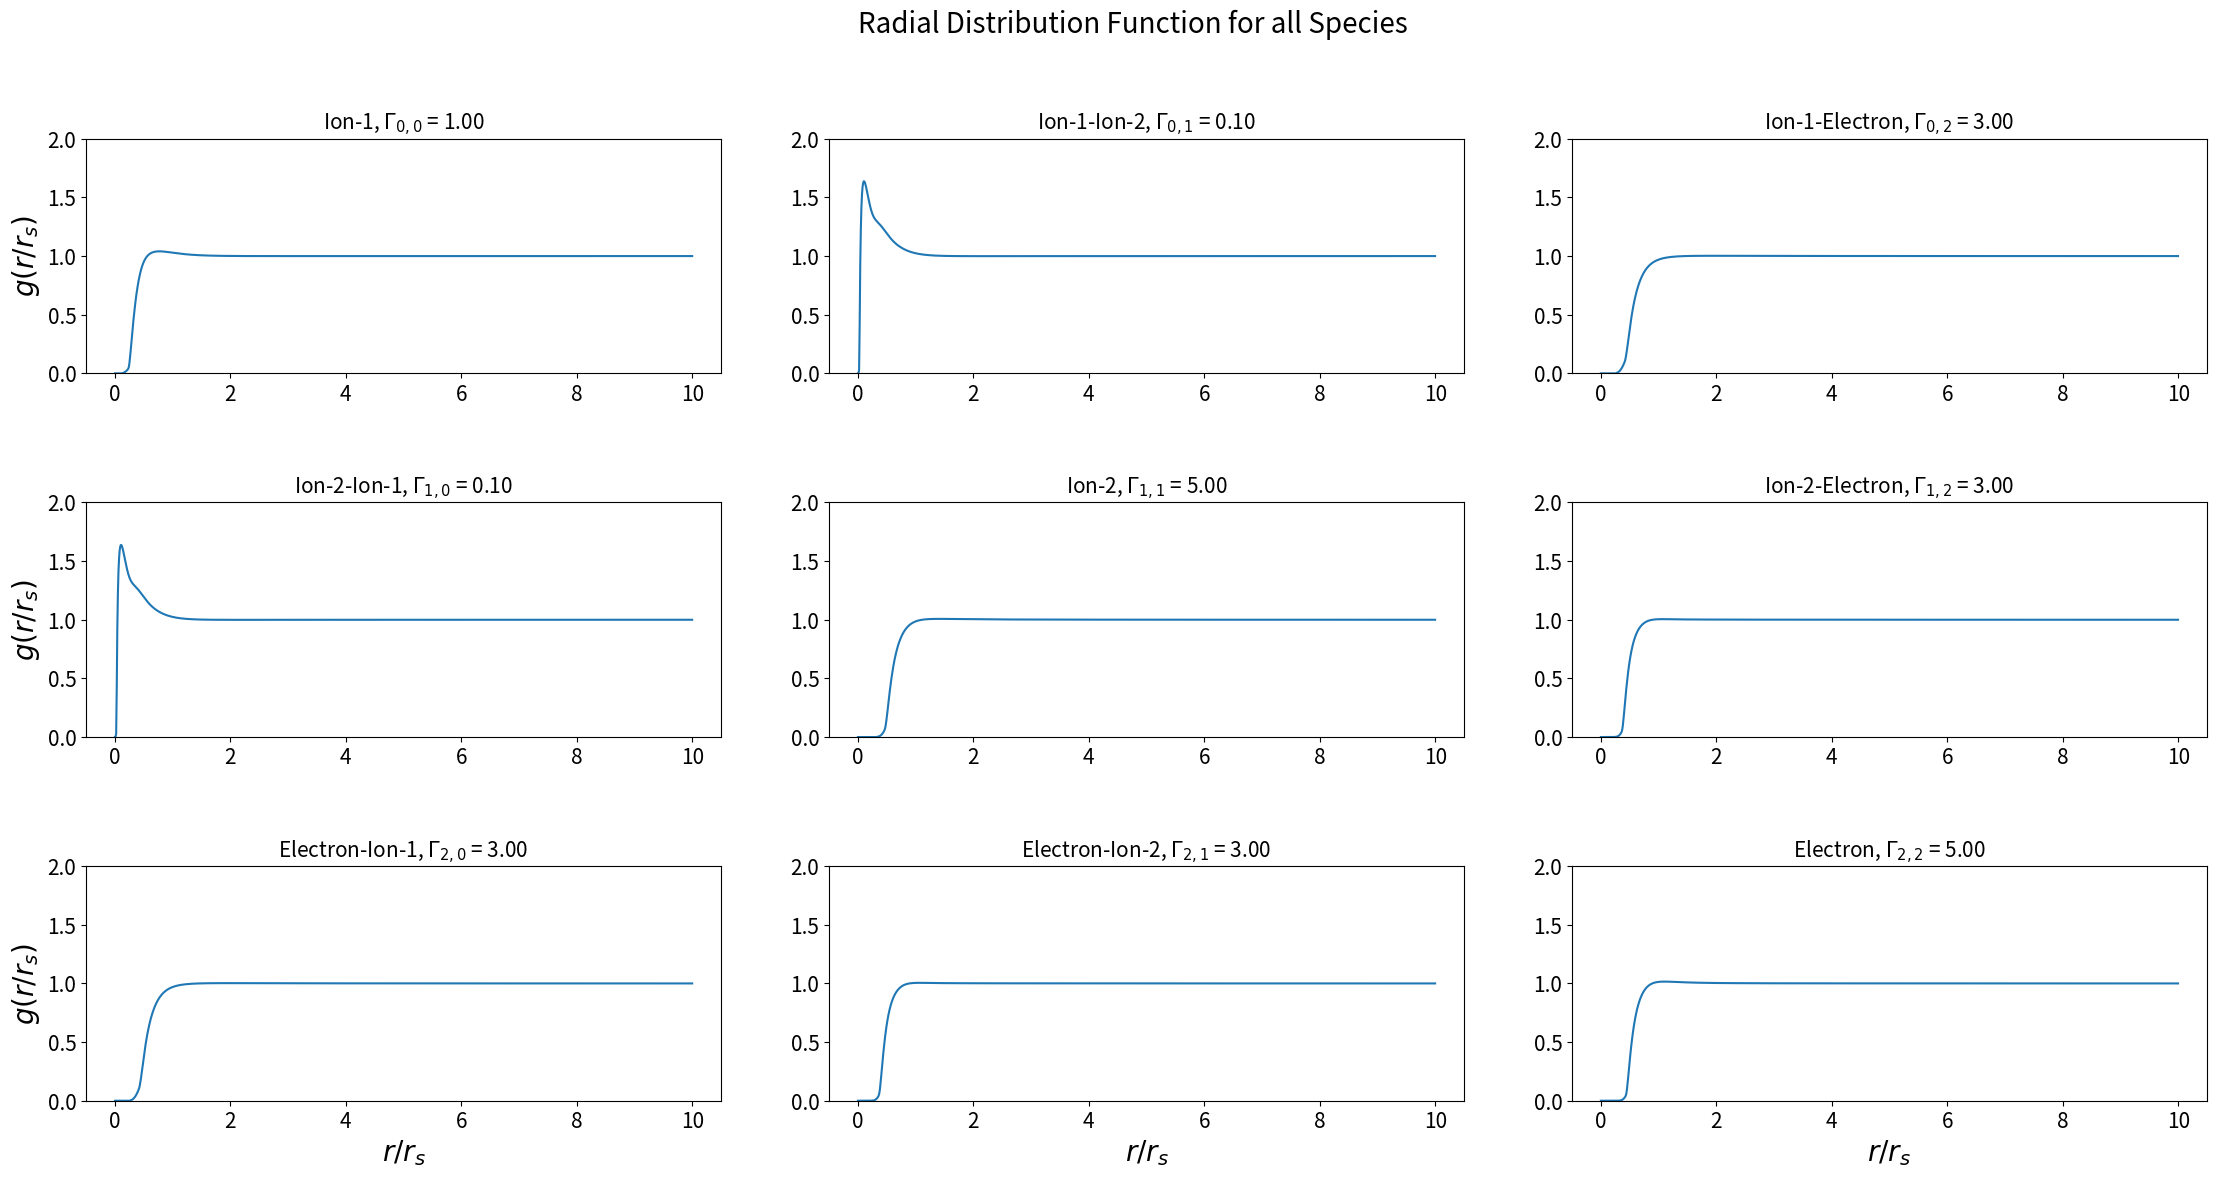

Python code for this plot:
import numpy as np
from scipy import fftpack
import matplotlib.pyplot as plt


class HNC_solver():
    def __init__(self, N_species, Gamma, rho, kappa = 1.0, alpha=1.0, tol=1e-4, num_iterations=1000, R_max=25.0, N_bins=50, names=None):
        self.N_species = N_species
        self.Gamma = Gamma
        self.rho = rho
        self.kappa = kappa
        self.alpha = alpha
        self.num_iterations = num_iterations
        self.tol = tol
        self.R_max = R_max
        self.N_bins = N_bins

        self.I = np.eye(N_species)
        self.i = slice(None,self.N_species)
        self.j = slice(None,self.N_species)

        self.make_k_r_spaces()

        self.initialize()
        if names!=None:
            self.names=names
            self.make_name_matrix()

    def make_name_matrix(self):
        self.name_matrix = [[f'{a}-{b}' if a != b else a for b in self.names] for a in self.names]


    def initialize(self):
        self.initialize_βu_matrix()
        self.initialize_c_k()
        self.initialize_C_matrix()
        self.get_S_k_matrix()
        self.get_h_k_matrix()
        self.h_r_matrix = self.get_h_r_matrix()
        self.get_c_r_matrix()

    def make_k_r_spaces(self):
        self.del_r = self.R_max / self.N_bins
        self.r_array = np.linspace(self.del_r / 2, self.R_max - self.del_r / 2, self.N_bins)

        self.del_k = np.pi / ((self.N_bins + 1) * self.del_r)
        self.K_max = self.del_k * self.N_bins
        self.k_array = np.linspace(self.del_k / 2, self.K_max - self.del_k / 2, self.N_bins)

        self.fact_r_2_k = 2 * np.pi * self.del_r
        self.fact_k_2_r = self.del_k / (4. * np.pi**2)
        self.dimless_dens = 3. / (4 * np.pi)

    def FT_r_2_k(self, input_array):
        from_dst = self.fact_r_2_k * fftpack.dst(self.r_array * input_array)
        return from_dst / self.k_array

    def FT_k_2_r(self, input_array):
        from_idst = self.fact_k_2_r * fftpack.idst(self.k_array * input_array)
        return from_idst / self.r_array

    def FT_r_2_k_matrix(self, f_r):
        i, j = self.i, self.j
        N = f_r.shape[0]
        f_k = np.zeros((N, N, self.N_bins))
        f_k[i,j] = self.FT_r_2_k(f_r[i,j])
        return f_k

    def FT_k_2_r_matrix(self, f_k):
        i, j = self.i, self.j
        N = f_k.shape[0]
        f_r = np.zeros((N, N, self.N_bins))
        f_r[i,j] = self.FT_k_2_r(f_k[i,j])
        return f_r

    def initialize_βu_matrix(self):
        i, j = self.i, self.j
        # r = slice(0,len(self.r_))
        self.βu_matrix = np.zeros((self.N_species, self.N_species, self.N_bins))
        self.βu_matrix[i, j] = (np.exp(- self.kappa * self.r_array) / self.r_array)
        self.βu_matrix = self.βu_matrix * self.Gamma[:,:,np.newaxis]

    def initialize_c_k(self):
        i, j = self.i, self.j
        c_k = np.zeros((self.N_species, self.N_species, self.N_bins))
        c_k[i, j] = -4 * np.pi * self.Gamma[i, j, np.newaxis] / (self.k_array**2 + self.kappa**2)[np.newaxis,np.newaxis,:]
        self.c_k_matrix = c_k

    def initialize_C_matrix(self):
        """
        Defines matrix of rho_i c_ij using initial assumption of diagonal
        """
        i, j = self.i, self.j
        self.C_matrix = np.zeros((self.N_species, self.N_species, self.N_bins))
        self.C_matrix[i, j] = self.rho[i,np.newaxis,np.newaxis] * self.c_k_matrix[i, j]
    
    def get_C_matrix(self):
        """
        Defines matrix of rho_i c_ij using initial assumption of diagonal
        """
        i, j = self.i, self.j
        self.C_matrix[i, j] = self.rho[i,np.newaxis,np.newaxis] * self.c_k_matrix[i, j]


    def set_C_matrix(self):
        """
        Defines matrix of rho_i c_ij using initial assumption of diagonal
        """
        i, j = self.i, self.j
        self.C_matrix[i, j] = self.rho[i,np.newaxis,np.newaxis] * self.c_k[i, j]

    def invert_matrix(self, A_matrix):
        """
        Calls routine to invert an nxn matrix
        """
        A_inverse = np.linalg.inv(A_matrix)
        return A_inverse

    def get_S_k_matrix(self):
        """
        invert N_species x N_species  matrix equation to get S_k
        """
        i, j = self.i, self.j

        self.S_k_matrix = np.zeros((self.N_species, self.N_species, self.N_bins))
        for k_index in range(self.N_bins):
            self.S_k_matrix[i, j, k_index] = self.invert_matrix(self.I[i,j] - self.C_matrix[i,j, k_index])

    def get_h_k_matrix(self):
        """
        Calculate h_k_matrix using S_k_matrix and rho
        """
        i, j = self.i, self.j
        self.h_k_matrix = np.zeros((self.N_species, self.N_species, self.N_bins))
        self.h_k_matrix[i, j] = (self.S_k_matrix[i, j] - self.I[i, j, np.newaxis]) / self.rho[i, np.newaxis,np.newaxis]

    def get_h_r_matrix(self):
        """
        Fourier transform h_k to r space
        """
        i, j = self.i, self.j
        new_h_r_matrix = np.zeros((self.N_species, self.N_species, self.N_bins))
        new_h_r_matrix[i, j] = self.FT_k_2_r(self.h_k_matrix[i, j])

        new_h_r_matrix[i, j] = np.where(new_h_r_matrix[i, j]<-1, -1+1e-5, new_h_r_matrix[i, j])
        return new_h_r_matrix

    def get_c_r_matrix(self):
        """
        Fourier transform C_matrix to c in r space
        """
        i, j = self.i, self.j
        self.c_r_matrix = np.zeros((self.N_species, self.N_species, self.N_bins))
        self.c_r_matrix[i, j] = self.FT_k_2_r(self.C_matrix[i, j]) / self.rho[i,np.newaxis,np.newaxis]

    def get_lnγ_r_matrix(self, h_r_matrix):
        i, j = self.i, self.j
        lnγ_r_matrix = np.zeros((self.N_species, self.N_species, self.N_bins))
        # print("1+h", 1 + h_r_matrix[i, j])
        lnγ_r_matrix[i, j] = np.log(1 + h_r_matrix[i, j]) + self.βu_matrix[i, j]

        return lnγ_r_matrix

    def HNC_update_c(self, h_r_matrix):
        """
        Runs HNC with last iteration h_ij, c_ij and u_ij to get new h_ij
        """
        i, j = self.i, self.j
        lnγ_r_matrix = self.get_lnγ_r_matrix(h_r_matrix)
        c_r = np.zeros((self.N_species, self.N_species, self.N_bins))
        c_r[i, j] = h_r_matrix[i, j] - lnγ_r_matrix[i, j]
        return c_r

    def HNC_solve(self, alpha=1e-2):

        converged = False
        iteration = 0
        self.h_list = []
        while not converged and iteration < self.num_iterations:
            # Compute matrices in k-space using OZ equation
            self.get_S_k_matrix() # Takes in C matrix, computes S
            self.get_h_k_matrix() # Gets h_k from S

            # Fourier h_k and cutoff so non-negative
            self.h_r_matrix = self.FT_k_2_r_matrix(self.h_k_matrix) # New h_r from FT of h_k 
            soft_ε = 1e-6*(np.exp(self.r_array)-1)
            self.h_r_matrix = np.where(self.h_r_matrix[self.i, self.j]<-1, -1+soft_ε, self.h_r_matrix[self.i, self.j])

            # Plug into HNC equation
            self.c_r_matrix = self.HNC_update_c(self.h_r_matrix) # compute γ = (1+h) e^βu, c = h-logγ
            new_c_k_matrix = self.FT_r_2_k_matrix(self.c_r_matrix)

            # Compute change over iteration
            err_c = np.linalg.norm(new_c_k_matrix - self.c_k_matrix) / np.sqrt(self.N_bins*self.N_species)
            # err_h = np.linalg.norm(new_h_r_matrix - self.h_r_matrix) / np.sqrt(self.N_bins*self.N_species)

            # Update h_r, c_r_matrix
            self.c_k_matrix = self.c_k_matrix*(1-self.alpha) + self.alpha*new_c_k_matrix
            self.get_C_matrix()     

            self.h_list.append(list(self.h_r_matrix[0,0,:]))
            # print(self.h_r_matrix[0,0,:])
            
            if self.num_iterations%100==0:
                print("Err in c_r: {0:.3f}".format(err_c))
            # print("Err in h_r: {0:.3f}".format(err_h))

            if err_c < self.tol:
                converged = True


            iteration += 1

        if not converged:
            print("Warning: HNC_solver did not converge within the specified number of iterations.")

    @staticmethod
    def remove_species(matrix, species):
        """
        Removes a specific species column and row from arrays
        """
        matrix = np.delete(matrix, species, axis=0)
        matrix = np.delete(matrix, species, axis=1)
        return matrix

    def initialize_effective(self):
        self.Seff_matrix = np.zeros((self.Neff_species,self.Neff_species,self.N_bins))
        self.Ceff_matrix = np.zeros((self.Neff_species,self.Neff_species,self.N_bins))
        self.ceff_k_matrix = np.zeros((self.Neff_species,self.Neff_species,self.N_bins))
        self.ceff_r_matrix = np.zeros((self.Neff_species,self.Neff_species,self.N_bins))
        self.βueff = np.zeros((self.Neff_species,self.Neff_species,self.N_bins))

    def invert_HNC(self, removed_species, alpha=1e-2, tol=1e-3):
        """ 
        Takes N species results and inverts it to find single effective v_ii for one species
        1. h_k -> S   (Definition)
        2. S   -> C   (Ornstein-Zernicke)
        3. C   -> c_k   (definition)
        4. c_k -> c_r    (FT)
        5. h_r, c_r -> βu_r (HNC)
        Args: 
            species_left: tuple specifying which species to solve for
        Returns:
            None
        """
        self.Neff_species = self.N_species - 1
        # First get new effective h matrix
        self.rhoeff        = np.delete(self.rho, removed_species)
        self.heff_r_matrix = self.remove_species(self.h_r_matrix, removed_species)
        self.heff_k_matrix = self.FT_r_2_k_matrix(self.heff_r_matrix)
            
        #Initialize other matrices to new size
        self.initialize_effective()

        # Now Inverting steps
        converged=False
        ieff, jeff = slice(None, self.Neff_species), slice(None,self.Neff_species)
        new_βueff = np.zeros((self.Neff_species,self.Neff_species,self.N_bins))
        iteration=0
        while not converged and iteration < self.num_iterations:
            self.Seff_matrix[ieff, jeff] = self.I[ieff, jeff, np.newaxis]  + self.heff_r_matrix * self.rhoeff[ieff, np.newaxis,np.newaxis]   #   1. h_k -> S (Ornstein-Zernicke)
            for k_index in range(self.N_bins):
                self.Ceff_matrix[ieff, jeff,k_index]  = self.I[ieff, jeff] - self.invert_matrix(self.Seff_matrix[ieff, jeff,k_index]) #   2. S -> C 
            self.ceff_k_matrix[ieff, jeff] = self.Ceff_matrix[ieff,jeff]/self.rho[ieff,np.newaxis,np.newaxis] # 3. C   -> c_k
            self.ceff_r_matrix[ieff, jeff] = self.FT_k_2_r(self.ceff_k_matrix[ieff,jeff]) #4. c_k -> c_r
            new_βueff[ieff,jeff]   = self.heff_r_matrix[ieff,jeff] + self.ceff_r_matrix[ieff,jeff] - np.log(1+self.heff_r_matrix[ieff,jeff]) #  h_r, c_r -> βu_r

            #Compute change/err
            err = np.linalg.norm(self.βueff - new_βueff)/np.sqrt(self.Neff_species*self.N_bins)
            if iteration%100==0:
                print("βu Err: {0:.3e}".format(err))
            self.βueff = self.βueff*(1-self.alpha) + self.alpha*new_βueff            
            if err < tol:
                converged=True
            iteration+=1
        if not converged:
            print("Warning: HNC_solver did not converge within the specified number of iterations.")


    def plot_species(self, species_nums):
        fig, axs = plt.subplots(ncols=2, nrows=2, figsize=(20,10))
        fig.suptitle("Species: " + self.name_matrix[species_nums[0]][species_nums[1]] ,fontsize=20)
        # Top Left
        axs[0,0].plot(self.r_array, c_r_matrix[species_nums])
        axs[0,0].set_xlabel("r",fontsize=15)
        axs[0,0].set_ylabel("c(r)",fontsize=15)
        axs[0,0].set_title("Direct Correlation function",fontsize=15)
        # axs[0,0].set_ylim(-1,2)
        
        # Top Right
        axs[0,1].plot(self.k_array, self.c_k_matrix[species_nums])
        axs[0,1].set_xlabel("k",fontsize=15)
        axs[0,1].set_ylabel("c(k)",fontsize=15)
        axs[0,1].set_title("Fourier Direct Correlation function",fontsize=15)
        # axs[0,1].set_ylim(-1,2)

        # Bottom Left
        axs[1,0].plot(self.r_array, g_r_matrix[species_nums])
        axs[1,0].set_xlabel("r",fontsize=15)
        axs[1,0].set_ylabel("g(r)",fontsize=15)
        axs[1,0].set_title("Radial distribution function",fontsize=15)
        axs[1,0].set_ylim(-1,2)
        
        # Bottom Right
        axs[1,1].plot(self.r_array, self.S_k_matrix[species_nums])
        axs[1,1].set_xlabel("k",fontsize=15)
        axs[1,1].set_ylabel("S(k)",fontsize=15)
        axs[1,1].set_title("Static structure factor",fontsize=15)

        for ax in axs.flatten():
            ax.tick_params(labelsize=15)
        
        plt.tight_layout()
        # plt.show()

    def plot_species_convergence(self,species_nums):
        fig, ax = plt.subplots()
        fig.suptitle("Species: " + self.name_matrix[species_nums[0]][species_nums[1]] ,fontsize=20)

        n = len(hnc.h_list)
        indcs = [int(num)-1 for num in n/4*np.arange(1,5)]

        for i in indcs:
            ax.plot(hnc.r_array, hnc.h_list[i], label='iteration {0}'.format(int(i)))
        
        ax.set_ylabel(r'$h(r/r_s)$')
        ax.set_xlabel(r"$r/r_s$")
        ax.legend()
        plt.show()

    def plot_g_all_species(self):
        fig, axs = plt.subplots(ncols=self.N_species, nrows=self.N_species, figsize=(8*self.N_species,4*self.N_species))
        fig.suptitle("Radial Distribution Function for all Species",fontsize=20,y=1)

        if type(axs) not in [list, np.ndarray, tuple]: 
            axs=np.array([[axs]])

        for i in range(self.N_species):
            for j in range(self.N_species):
                axs[i,j].plot(self.r_array, self.h_r_matrix[i,j]+1)
                axs[i,j].set_title(self.name_matrix[i][j] + r", $\Gamma_{{ {0},{1} }}$ = {2:.2f}".format(i,j,self.Gamma[i][j]) ,fontsize=15)
                axs[i,j].set_ylim(0,2)
                axs[i,j].tick_params(labelsize=20)
                axs[-1,j].set_xlabel(r"$r/r_s$",fontsize=20)

            axs[i,0].set_ylabel(r"$g(r/r_s)$",fontsize=20)
                

        for ax in axs.flatten():
            ax.tick_params(labelsize=15)
        
        plt.tight_layout(rect=[0.03, 0.03, 0.95, 0.95], pad=0.4, w_pad=5.0, h_pad=5.0)
        plt.show()

if __name__ == "__main__":
    N_species = 3
    Gamma = np.array(  [[1,  0.1,  3],
                        [0.1,  5,   3],
                        [3,    3,   5]])
    names = ["Ion-1","Ion-2", "Electron", ] 
    kappa = 3
    rho = np.array([  3/(4*np.pi), 3/(4*np.pi), 3/(4*np.pi)  ])
    hnc = HNC_solver(N_species, Gamma=Gamma, kappa=kappa, tol=3e-1, alpha=1e-3, rho = rho, num_iterations=int(1e4), R_max=10, N_bins=1000, names=names)

    hnc.HNC_solve()
    # print(hnc.c_r_matrix)

    h_r_matrix = hnc.h_r_matrix
    c_r_matrix = hnc.c_r_matrix

    # To get the radial distribution function g(r), you can add 1 to the h_r_matrix:
    g_r_matrix = h_r_matrix + 1

    # To visualize the results, you can use matplotlib to plot the g(r) function:
    # hnc.plot_species((0,0))
    # hnc.plot_species_convergence((0,0))
    hnc.plot_g_all_species()
    
   

